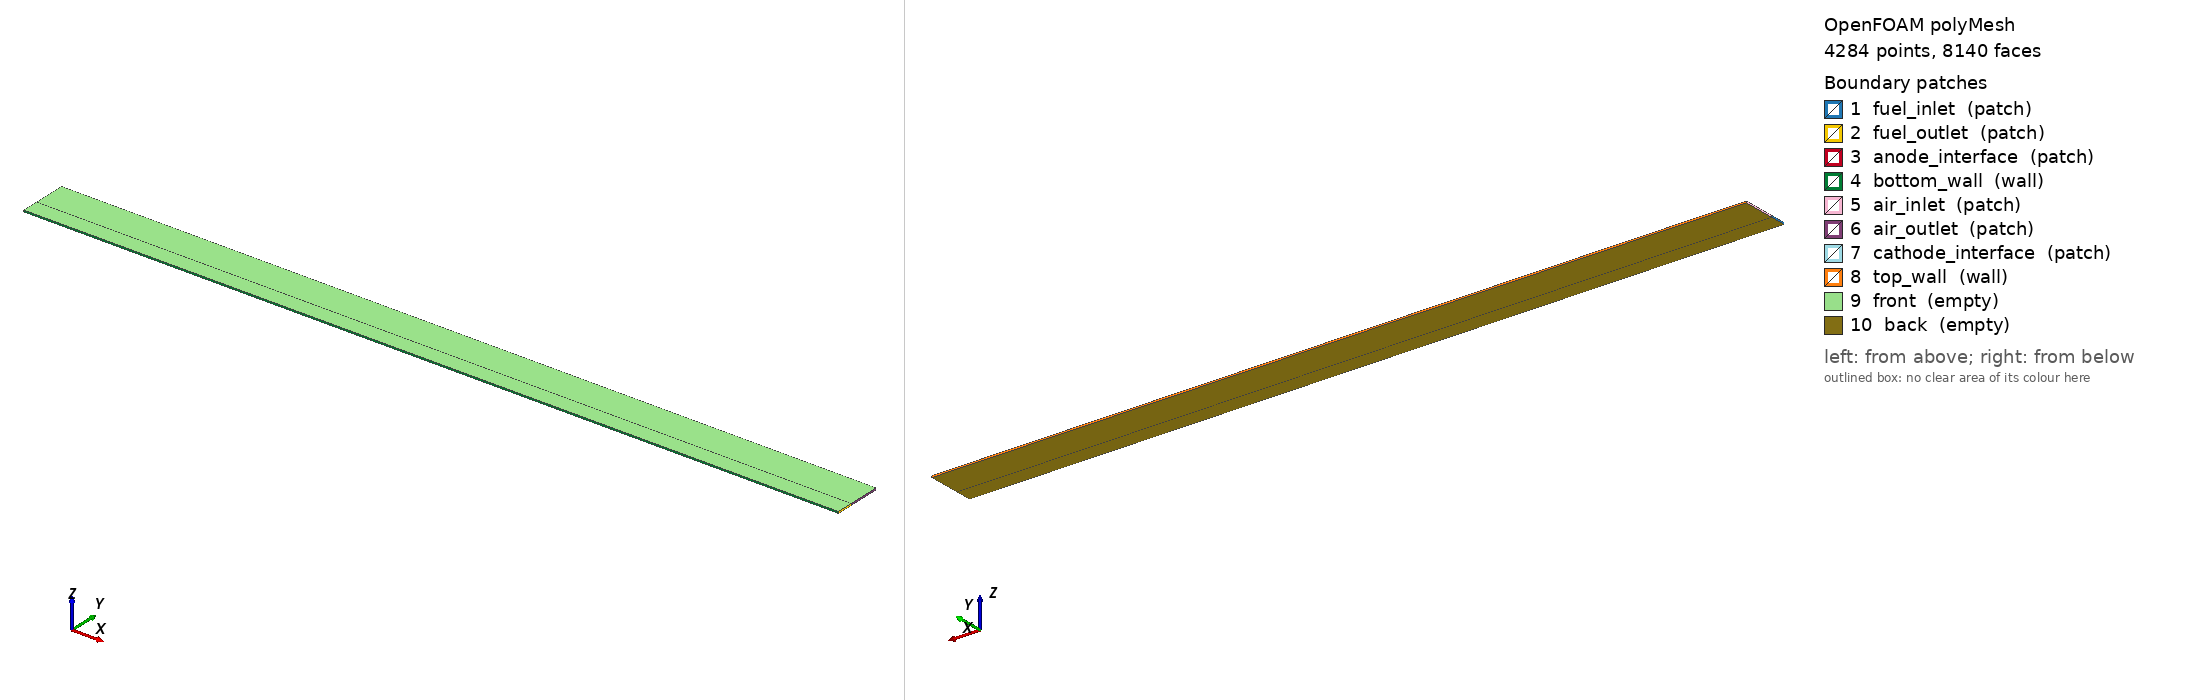

OpenFOAM case: the committed polyMesh, 4284 points, 8140 faces. Boundary patches (legend numbers): 1 fuel_inlet (patch), 2 fuel_outlet (patch), 3 anode_interface (patch), 4 bottom_wall (wall), 5 air_inlet (patch), 6 air_outlet (patch), 7 cathode_interface (patch), 8 top_wall (wall), 9 front (empty), 10 back (empty). Left view from above one corner, right view from below the opposite corner. Boundary conditions: 8 field file(s) under 0/; 10 of 10 drawn patches have an entry in a shipped field file.

=== constant/polyMesh/boundary ===
/*--------------------------------*- C++ -*----------------------------------*\
| =========                 |                                                 |
| \\      /  F ield         | OpenFOAM: The Open Source CFD Toolbox           |
|  \\    /   O peration     | Version:  2312                                  |
|   \\  /    A nd           | Website:  www.openfoam.com                      |
|    \\/     M anipulation  |                                                 |
\*---------------------------------------------------------------------------*/
FoamFile
{
    version     2.0;
    format      ascii;
    arch        "LSB;label=32;scalar=64";
    class       polyBoundaryMesh;
    location    "constant/polyMesh";
    object      boundary;
}
// * * * * * * * * * * * * * * * * * * * * * * * * * * * * * * * * * * * * * //

10
(
    fuel_inlet
    {
        type            patch;
        nFaces          20;
        startFace       3860;
    }
    fuel_outlet
    {
        type            patch;
        nFaces          20;
        startFace       3880;
    }
    anode_interface
    {
        type            patch;
        nFaces          50;
        startFace       3900;
    }
    bottom_wall
    {
        type            wall;
        inGroups        1(wall);
        nFaces          50;
        startFace       3950;
    }
    air_inlet
    {
        type            patch;
        nFaces          20;
        startFace       4000;
    }
    air_outlet
    {
        type            patch;
        nFaces          20;
        startFace       4020;
    }
    cathode_interface
    {
        type            patch;
        nFaces          50;
        startFace       4040;
    }
    top_wall
    {
        type            wall;
        inGroups        1(wall);
        nFaces          50;
        startFace       4090;
    }
    front
    {
        type            empty;
        inGroups        1(empty);
        nFaces          2000;
        startFace       4140;
    }
    back
    {
        type            empty;
        inGroups        1(empty);
        nFaces          2000;
        startFace       6140;
    }
)

// ************************************************************************* //


=== system/blockMeshDict ===
FoamFile
{
    version     2.0;
    format      ascii;
    class       dictionary;
    object      blockMeshDict;
}

convertToMeters 1.0;

vertices
(
    // Fuel Channel (Anode Side: y = 0.0 to 0.001)
    (0 0 -0.00005)      (0.05 0 -0.00005)       // 0, 1
    (0 0  0.00005)      (0.05 0  0.00005)       // 2, 3
    (0 0.001 -0.00005)  (0.05 0.001 -0.00005)   // 4, 5
    (0 0.001  0.00005)  (0.05 0.001  0.00005)   // 6, 7

    // Air Channel (Cathode Side: y = 0.00101 to 0.003)
    // Note: The 10-micron gap (0.001 to 0.00101) is reserved purely for the FEniCS solid mesh
    (0 0.00101 -0.00005) (0.05 0.00101 -0.00005) // 8, 9
    (0 0.00101  0.00005) (0.05 0.00101  0.00005) // 10, 11
    (0 0.003 -0.00005)   (0.05 0.003 -0.00005)   // 12, 13
    (0 0.003  0.00005)   (0.05 0.003  0.00005)   // 14, 15
);

blocks
(
    hex (0 1 5 4 2 3 7 6) fuel_channel (50 20 1) simpleGrading (1 1 1)
    hex (8 9 13 12 10 11 15 14) air_channel (50 20 1) simpleGrading (1 1 1)
);

edges
();

boundary
(
    fuel_inlet { type patch; faces ((0 4 6 2)); }
    fuel_outlet { type patch; faces ((1 3 7 5)); }
    anode_interface { type patch; faces ((4 5 7 6)); } // Couples to FEniCS bottom_dofs
    bottom_wall { type wall; faces ((0 2 3 1)); }

    air_inlet { type patch; faces ((8 12 14 10)); }
    air_outlet { type patch; faces ((9 11 15 13)); }
    cathode_interface { type patch; faces ((8 10 11 9)); } // Couples to FEniCS top_dofs
    top_wall { type wall; faces ((12 13 15 14)); }

    front { type empty; faces ((2 3 7 6) (10 11 15 14)); }
    back { type empty; faces ((0 4 5 1) (8 12 13 9)); }
);


=== system/controlDict ===
FoamFile
{
    version     2.0;
    format      ascii;
    class       dictionary;
    object      controlDict;
}

application     reactingFoam;

startFrom       startTime;
startTime       0;

stopAt          endTime;
endTime         10;

deltaT          0.001;

// Stability Controls
deltaT          1e-5;               // Start very small
adjustTimeStep  yes;                // Allow OpenFOAM to scale deltaT dynamically
maxCo           0.5;                // Fluid cannot cross more than half a cell p

writeControl    timeStep;
writeInterval   100;
purgeWrite      0;

writeFormat     ascii;
writePrecision  6;
writeCompression off;

timeFormat      general;
timePrecision   6;

runTimeModifiable true;

functions
{
    preciceAdapter
    {
        type            preciceAdapterFunctionObject;
        libs            ("libpreciceAdapterFunctionObject.so");
    }
}


=== 0/H2 ===
/*--------------------------------*- C++ -*----------------------------------*\
| =========                 |                                                 |
| \\      /  F ield         | OpenFOAM: The Open Source CFD Toolbox           |
|  \\    /   O peration     | Version:  2312                                  |
|   \\  /    A nd           | Website:  www.openfoam.com                      |
|    \\/     M anipulation  |                                                 |
\*---------------------------------------------------------------------------*/
FoamFile
{
    version     2.0;
    format      ascii;
    arch        "LSB;label=32;scalar=64";
    class       volScalarField;
    location    "0";
    object      H2;
}
// * * * * * * * * * * * * * * * * * * * * * * * * * * * * * * * * * * * * * //

dimensions      [0 0 0 0 0 0 0];

internalField   nonuniform List<scalar> 
2000
(
0.97
0.97
0.97
0.97
0.97
0.97
0.97
0.97
0.97
0.97
0.97
0.97
0.97
0.97
0.97
0.97
0.97
0.97
0.97
0.97
0.97
0.97
0.97
0.97
0.97
0.97
0.97
0.97
0.97
0.97
0.97
0.97
0.97
0.97
0.97
0.97
0.97
0.97
0.97
0.97
0.97
0.97
0.97
0.97
0.97
0.97
0.97
0.97
0.97
0.97
0.97
0.97
0.97
0.97
0.97
0.97
0.97
0.97
0.97
0.97
0.97
0.97
0.97
0.97
0.97
0.97
0.97
0.97
0.97
0.97
0.97
0.97
0.97
0.97
0.97
0.97
0.97
0.97
0.97
0.97
0.97
0.97
0.97
0.97
0.97
0.97
0.97
0.97
0.97
0.97
0.97
0.97
0.97
0.97
0.97
0.97
0.97
0.97
0.97
0.97
0.97
0.97
0.97
0.97
0.97
0.97
0.97
0.97
0.97
0.97
0.97
0.97
0.97
0.97
0.97
0.97
0.97
0.97
0.97
0.97
0.97
0.97
0.97
0.97
0.97
0.97
0.97
0.97
0.97
0.97
0.97
0.97
0.97
0.97
0.97
0.97
0.97
0.97
0.97
0.97
0.97
0.97
0.97
0.97
0.97
0.97
0.97
0.97
0.97
0.97
0.97
0.97
0.97
0.97
0.97
0.97
0.97
0.97
0.97
0.97
0.97
0.97
0.97
0.97
0.97
0.97
0.97
0.97
0.97
0.97
0.97
0.97
0.97
0.97
0.97
0.97
0.97
0.97
0.97
0.97
0.97
0.97
0.97
0.97
0.97
0.97
0.97
0.97
0.97
0.97
0.97
0.97
0.97
0.97
0.97
0.97
0.97
0.97
0.97
0.97
0.97
0.97
0.97
0.97
0.97
0.97
0.97
0.97
0.97
0.97
0.97
0.97
0.97
0.97
0.97
0.97
0.97
0.97
0.97
0.97
0.97
0.97
0.97
0.97
0.97
0.97
0.97
0.97
0.97
0.97
0.97
0.97
0.97
0.97
0.97
0.97
0.97
0.97
0.97
0.97
0.97
0.97
0.97
0.97
0.97
0.97
0.97
0.97
0.97
0.97
0.97
0.97
0.97
0.97
0.97
0.97
0.97
0.97
0.97
0.97
0.97
0.97
0.97
0.97
0.97
0.97
0.97
0.97
0.97
0.97
0.97
0.97
0.97
0.97
0.97
0.97
0.97
0.97
0.97
0.97
0.97
0.97
0.97
0.97
0.97
0.97
0.97
0.97
0.97
0.97
0.97
0.97
0.97
0.97
0.97
0.97
0.97
0.97
0.97
0.97
0.97
0.97
0.97
0.97
0.97
0.97
0.97
0.97
0.97
0.97
0.97
0.97
0.97
0.97
0.97
0.97
0.97
0.97
0.97
0.97
0.97
0.97
0.97
0.97
0.97
0.97
0.97
0.97
0.97
0.97
0.97
0.97
0.97
0.97
0.97
0.97
0.97
0.97
0.97
0.97
0.97
0.97
0.97
0.97
0.97
0.97
0.97
0.97
0.97
0.97
0.97
0.97
0.97
0.97
0.97
0.97
0.97
0.97
0.97
0.97
0.97
0.97
0.97
0.97
0.97
0.97
0.97
0.97
0.97
0.97
0.97
0.97
0.97
0.97
0.97
0.97
0.97
0.97
0.97
0.97
0.97
0.97
0.97
0.97
0.97
0.97
0.97
0.97
0.97
0.97
0.97
0.97
0.97
0.97
0.97
0.97
0.97
0.97
0.97
0.97
0.97
0.97
0.97
0.97
0.97
0.97
0.97
0.97
0.97
0.97
0.97
0.97
0.97
0.97
0.97
0.97
0.97
0.97
0.97
0.97
0.97
0.97
0.97
0.97
0.97
0.97
0.97
0.97
0.97
0.97
0.97
0.97
0.97
0.97
0.97
0.97
0.97
0.97
0.97
0.97
0.97
0.97
0.97
0.97
0.97
0.97
0.97
0.97
0.97
0.97
0.97
0.97
0.97
0.97
0.97
0.97
0.97
0.97
0.97
0.97
0.97
0.97
0.97
0.97
0.97
0.97
0.97
0.97
0.97
0.97
0.97
0.97
0.97
0.97
0.97
0.97
0.97
0.97
0.97
0.97
0.97
0.97
0.97
0.97
0.97
0.97
0.97
0.97
0.97
0.97
0.97
0.97
0.97
0.97
0.97
0.97
0.97
0.97
0.97
0.97
0.97
0.97
0.97
0.97
0.97
0.97
0.97
0.97
0.97
0.97
0.97
0.97
0.97
0.97
0.97
0.97
0.97
0.97
0.97
0.97
0.97
0.97
0.97
0.97
0.97
0.97
0.97
0.97
0.97
0.97
0.97
0.97
0.97
0.97
0.97
0.97
0.97
0.97
0.97
0.97
0.97
0.97
0.97
0.97
0.97
0.97
0.97
0.97
0.97
0.97
0.97
0.97
0.97
0.97
0.97
0.97
0.97
0.97
0.97
0.97
0.97
0.97
0.97
0.97
0.97
0.97
0.97
0.97
0.97
0.97
0.97
0.97
0.97
0.97
0.97
0.97
0.97
0.97
0.97
0.97
0.97
0.97
0.97
0.97
0.97
0.97
0.97
0.97
0.97
0.97
0.97
0.97
0.97
0.97
0.97
0.97
0.97
0.97
0.97
0.97
0.97
0.97
0.97
0.97
0.97
0.97
0.97
0.97
0.97
0.97
0.97
0.97
0.97
0.97
0.97
0.97
0.97
0.97
0.97
0.97
0.97
0.97
0.97
0.97
0.97
0.97
0.97
0.97
0.97
0.97
0.97
0.97
0.97
0.97
0.97
0.97
0.97
0.97
0.97
0.97
0.97
0.97
0.97
0.97
0.97
0.97
0.97
0.97
0.97
0.97
0.97
0.97
0.97
0.97
0.97
0.97
0.97
0.97
0.97
0.97
0.97
0.97
0.97
0.97
0.97
0.97
0.97
0.97
0.97
0.97
0.97
0.97
0.97
0.97
0.97
0.97
0.97
0.97
0.97
0.97
0.97
0.97
0.97
0.97
0.97
0.97
0.97
0.97
0.97
0.97
0.97
0.97
0.97
0.97
0.97
0.97
0.97
0.97
0.97
0.97
0.97
0.97
0.97
0.97
0.97
0.97
0.97
0.97
0.97
0.97
0.97
0.97
0.97
0.97
0.97
0.97
0.97
0.97
0.97
0.97
0.97
0.97
0.97
0.97
0.97
0.97
0.97
0.97
0.97
0.97
0.97
0.97
0.97
0.97
0.97
0.97
0.97
0.97
0.97
0.97
0.97
0.97
0.97
0.97
0.97
0.97
0.97
0.97
0.97
0.97
0.97
0.97
0.97
0.97
0.97
0.97
0.97
0.97
0.97
0.97
0.97
0.97
0.97
0.97
0.97
0.97
0.97
0.97
0.97
0.97
0.97
0.97
0.97
0.97
0.97
0.97
0.97
0.97
0.97
0.97
0.97
0.97
0.97
0.97
0.97
0.97
0.97
0.97
0.97
0.97
0.97
0.97
0.97
0.97
0.97
0.97
0.97
0.97
0.97
0.97
0.97
0.97
0.97
0.97
0.97
0.97
0.97
0.97
0.97
0.97
0.97
0.97
0.97
0.97
0.97
0.97
0.97
0.97
0.97
0.97
0.97
0.97
0.97
0.97
0.97
0.97
0.97
0.97
0.97
0.97
0.97
0.97
0.97
0.97
0.97
0.97
0.97
0.97
0.97
0.97
0.97
0.97
0.97
0.97
0.97
0.97
0.97
0.97
0.97
0.97
0.97
0.97
0.97
0.97
0.97
0.97
0.97
0.97
0.97
0.97
0.97
0.97
0.97
0.97
0.97
0.97
0.97
0.97
0.97
0.97
0.97
0.97
0.97
0.97
0.97
0.97
0.97
0.97
0.97
0.97
0.97
0.97
0.97
0.97
0.97
0.97
0.97
0.97
0.97
0.97
0.97
0.97
0.97
0.97
0.97
0.97
0.97
0.97
0.97
0.97
0.97
0.97
0.97
0.97
0.97
0.97
0.97
0.97
0.97
0.97
0.97
0.97
0.97
0.97
0.97
0.97
0.97
0.97
0.97
0.97
0.97
0.97
0.97
0.97
0.97
0.97
0.97
0.97
0.97
0.97
0.97
0.97
0.97
0.97
0.97
0.97
0.97
0.97
0.97
0.97
0.97
0.97
0.97
0.97
0.97
0.97
0.97
0.97
0.97
0.97
0.97
0.97
0.97
0.97
0.97
0.97
0.97
0.97
0.97
0.97
0.97
0.97
0.97
0.97
0.97
0.97
0.97
0.97
0.97
0.97
0.97
0.97
0.97
0.97
0.97
0.97
0.97
0.97
0.97
0.97
0.97
0.97
0.97
0.97
0.97
0.97
0.97
0.97
0.97
0.97
0.97
0.97
0.97
0.97
0.97
0.97
0.97
0.97
0.97
0.97
0
0
0
0
0
0
0
0
0
0
0
0
0
0
0
0
0
0
0
0
0
0
0
0
0
0
0
0
0
0
0
0
0
0
0
0
0
0
0
0
0
0
0
0
0
0
0
0
0
0
0
0
0
0
0
0
0
0
0
0
0
0
0
0
0
0
0
0
0
0
0
0
0
0
0
0
0
0
0
0
0
0
0
0
0
0
0
0
0
0
0
0
0
0
0
0
0
0
0
0
0
0
0
0
0
0
0
0
0
0
0
0
0
0
0
0
0
0
0
0
0
0
0
0
0
0
0
0
0
0
0
0
0
0
0
0
0
0
0
0
0
0
0
0
0
0
0
0
0
0
0
0
0
0
0
0
0
0
0
0
0
0
0
0
0
0
0
0
0
0
0
0
0
0
0
0
0
0
0
0
0
0
0
0
0
0
0
0
0
0
0
0
0
0
0
0
0
0
0
0
0
0
0
0
0
0
0
0
0
0
0
0
0
0
0
0
0
0
0
0
0
0
0
0
0
0
0
0
0
0
0
0
0
0
0
0
0
0
0
0
0
0
0
0
0
0
0
0
0
0
0
0
0
0
0
0
0
0
0
0
0
0
0
0
0
0
0
0
0
0
0
0
0
0
0
0
0
0
0
0
0
0
0
0
0
0
0
0
0
0
0
0
0
0
0
0
0
0
0
0
0
0
0
0
0
0
0
0
0
0
0
0
0
0
0
0
0
0
0
0
0
0
0
0
0
0
0
0
0
0
0
0
0
0
0
0
0
0
0
0
0
0
0
0
0
0
0
0
0
0
0
0
0
0
0
0
0
0
0
0
0
0
0
0
0
0
0
0
0
0
0
0
0
0
0
0
0
0
0
0
0
0
0
0
0
0
0
0
0
0
0
0
0
0
0
0
0
0
0
0
0
0
0
0
0
0
0
0
0
0
0
0
0
0
0
0
0
0
0
0
0
0
0
0
0
0
0
0
0
0
0
0
0
0
0
0
0
0
0
0
0
0
0
0
0
0
0
0
0
0
0
0
0
0
0
0
0
0
0
0
0
0
0
0
0
0
0
0
0
0
0
0
0
0
0
0
0
0
0
0
0
0
0
0
0
0
0
0
0
0
0
0
0
0
0
0
0
0
0
0
0
0
0
0
0
0
0
0
0
0
0
0
0
0
0
0
0
0
0
0
0
0
0
0
0
0
0
0
0
0
0
0
0
0
0
0
0
0
0
0
0
0
0
0
0
0
0
0
0
0
0
0
0
0
0
0
0
0
0
0
0
0
0
0
0
0
0
0
0
0
0
0
0
0
0
0
0
0
0
0
0
0
0
0
0
0
0
0
0
0
0
0
0
0
0
0
0
0
0
0
0
0
0
0
0
0
0
0
0
0
0
0
0
0
0
0
0
0
0
0
0
0
0
0
0
0
0
0
0
0
0
0
0
0
0
0
0
0
0
0
0
0
0
0
0
0
0
0
0
0
0
0
0
0
0
0
0
0
0
0
0
0
0
0
0
0
0
0
0
0
0
0
0
0
0
0
0
0
0
0
0
0
0
0
0
0
0
0
0
0
0
0
0
0
0
0
0
0
0
0
0
0
0
0
0
0
0
0
0
0
0
0
0
0
0
0
0
0
0
0
0
0
0
0
0
0
0
0
0
0
0
0
0
0
0
0
0
0
0
0
0
0
0
0
0
0
0
0
0
0
0
0
0
0
0
0
0
0
0
0
0
0
0
0
0
0
0
0
0
0
0
0
0
0
0
0
0
0
0
0
0
0
0
0
0
0
0
0
0
0
0
0
0
0
0
0
0
0
0
0
0
0
0
0
0
0
0
0
0
0
0
0
0
0
0
0
0
0
0
0
0
0
0
0
0
0
0
0
0
0
0
0
0
0
0
0
0
0
0
0
0
0
0
0
0
0
0
0
0
0
0
0
0
0
0
0
0
0
0
0
0
0
0
0
0
0
0
0
0
0
0
0
0
0
0
0
0
0
0
0
0
0
0
0
0
0
0
0
0
0
0
0
0
0
0
0
0
0
0
0
0
0
0
0
0
0
0
0
0
0
0
0
0
0
0
0
0
0
0
0
0
0
0
0
0
0
0
0
0
0
0
0
0
0
0
0
0
0
0
0
0
0
0
0
0
0
0
0
0
0
0
0
0
0
0
0
0
0
0
0
0
0
0
0
0
0
0
0
0
0
0
0
0
0
0
0
0
0
0
0
0
0
0
0
0
0
0
0
0
0
0
0
0
0
0
0
0
0
0
0
)
;

boundaryField
{
    fuel_inlet
    {
        type            fixedValue;
        value           uniform 0.97;
    }
    fuel_outlet
    {
        type            zeroGradient;
    }
    anode_interface
    {
        type            zeroGradient;
    }
    bottom_wall
    {
        type            zeroGradient;
    }
    air_inlet
    {
        type            fixedValue;
        value           uniform 0;
    }
    air_outlet
    {
        type            zeroGradient;
    }
    cathode_interface
    {
        type            zeroGradient;
    }
    top_wall
    {
        type            zeroGradient;
    }
    front
    {
        type            empty;
    }
    back
    {
        type            empty;
    }
}


// ************************************************************************* //


=== 0/T ===
FoamFile
{
    version     2.0;
    format      ascii;
    class       volScalarField;
    object      T;
}
dimensions      [0 0 0 1 0 0 0];
internalField   uniform 873.15;
boundaryField
{
    fuel_inlet        { type fixedValue; value uniform 873.15; }
    fuel_outlet       { type zeroGradient; }
    anode_interface   { type zeroGradient; }
    bottom_wall       { type zeroGradient; }
    
    air_inlet         { type fixedValue; value uniform 873.15; }
    air_outlet        { type zeroGradient; }
    cathode_interface { type zeroGradient; }
    top_wall          { type zeroGradient; }
    
    front             { type empty; }
    back              { type empty; }
}


=== 0/U ===
FoamFile
{
    version     2.0;
    format      ascii;
    class       volVectorField;
    object      U;
}
dimensions      [0 1 -1 0 0 0 0];
internalField   uniform (0.5 0 0);
boundaryField
{
    fuel_inlet        { type fixedValue; value uniform (0.5 0 0); }
    fuel_outlet       { type zeroGradient; }
    anode_interface   { type noSlip; }
    bottom_wall       { type noSlip; }
    
    air_inlet         { type fixedValue; value uniform (0.5 0 0); }
    air_outlet        { type zeroGradient; }
    cathode_interface { type noSlip; }
    top_wall          { type noSlip; }
    
    front             { type empty; }
    back              { type empty; }
}


=== 0/Ydefault ===
FoamFile
{
    version     2.0;
    format      ascii;
    class       volScalarField;
    object      Ydefault;
}
dimensions      [0 0 0 0 0 0 0];
internalField   uniform 0;
boundaryField
{
    inlet       { type zeroGradient; }
    outlet      { type zeroGradient; }
    front       { type empty; }
    back        { type empty; }
    axis        { type empty; }
    outer_wall  { type zeroGradient; }
}


=== 0/p ===
FoamFile
{
    version     2.0;
    format      ascii;
    class       volScalarField;
    object      p;
}
dimensions      [1 -1 -2 0 0 0 0];
internalField   uniform 101325;
boundaryField
{
    fuel_inlet        { type zeroGradient; }
    fuel_outlet       { type fixedValue; value uniform 101325; }
    anode_interface   { type zeroGradient; }
    bottom_wall       { type zeroGradient; }
    
    air_inlet         { type zeroGradient; }
    air_outlet        { type fixedValue; value uniform 101325; }
    cathode_interface { type zeroGradient; }
    top_wall          { type zeroGradient; }
    
    front             { type empty; }
    back              { type empty; }
}


Also in the case, not shown: 0/H2O (8706 bytes, source omitted); 0/N2 (9706 bytes, source omitted); 0/O2 (9706 bytes, source omitted); constant/polyMesh/faces (numeric list); constant/polyMesh/neighbour (numeric list); constant/polyMesh/owner (numeric list); constant/polyMesh/points (numeric list).
